Run: headless pygame with SDL's dummy video driver; simulated clock (each Clock.tick advances the game by its frame time, no real sleeping); random seed 0; keys injected as events and as key.get_pressed() state; no mouse input.
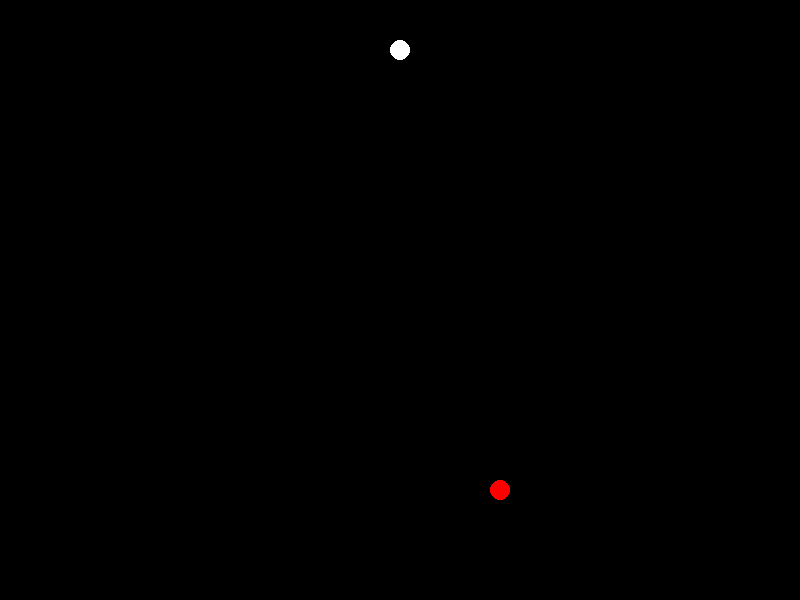
Frame 1 of 2 · flips 1–60 · no input
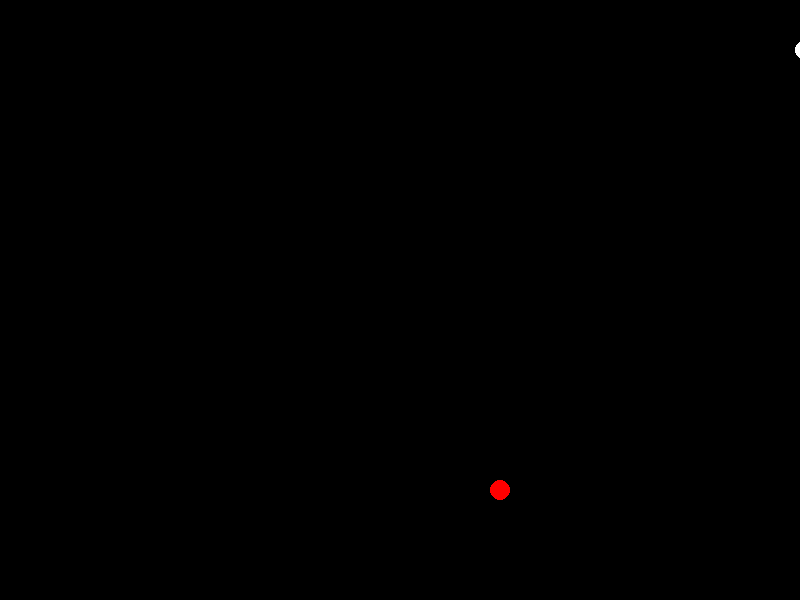
Frame 2 of 2 · flips 61–180 · tapped SPACE, RETURN · held RIGHT (→), D (game ended)

The pygame program that drew these frames:

import pygame
import random

# Initialisation de Pygame
pygame.init()

# Définition des couleurs
BLACK = (0, 0, 0)
WHITE = (255, 255, 255)
RED = (255, 0, 0)

# Définition des dimensions de l'écran
SCREEN_WIDTH = 800
SCREEN_HEIGHT = 600


# Classe représentant le serpent
class Snake:
    def __init__(self):
        self.size = 1
        self.elements = [[100, 50]]
        self.radius = 10
        self.dx = 5  # vitesse de déplacement horizontale
        self.dy = 0  # vitesse de déplacement verticale

    # Méthode pour dessiner le serpent sur l'écran
    def draw(self, surface):
        for element in self.elements:
            pygame.draw.circle(surface, WHITE, element, self.radius)

    # Méthode pour déplacer le serpent
    def move(self):
        if self.size > 1:
            for i in range(self.size - 1, 0, -1):
                self.elements[i] = list(self.elements[i - 1])
        self.elements[0][0] += self.dx
        self.elements[0][1] += self.dy

    # Méthode pour vérifier les collisions avec les bords de l'écran
    def check_boundaries(self):
        if self.elements[0][0] > SCREEN_WIDTH or self.elements[0][0] < 0:
            return True
        if self.elements[0][1] > SCREEN_HEIGHT or self.elements[0][1] < 0:
            return True
        return False

    # Méthode pour vérifier les collisions avec le corps du serpent
    def check_self_collision(self):
        for i in range(1, self.size):
            if self.elements[0] == self.elements[i]:
                return True
        return False

    # Méthode pour faire grandir le serpent
    def grow(self):
        self.size += 1
        self.elements.append([0, 0])


# Classe représentant la pomme
class Apple:
    def __init__(self):
        self.position = [random.randrange(1, (SCREEN_WIDTH // 10)) * 10,
                         random.randrange(1, (SCREEN_HEIGHT // 10)) * 10]
        self.radius = 10

    # Méthode pour dessiner la pomme sur l'écran
    def draw(self, surface):
        pygame.draw.circle(surface, RED, self.position, self.radius)


# Fonction principale
def main():
    # Création de la fenêtre
    screen = pygame.display.set_mode((SCREEN_WIDTH, SCREEN_HEIGHT))
    pygame.display.set_caption("Snake Game")

    # Initialisation du serpent et de la pomme
    snake = Snake()
    apple = Apple()

    # Boucle principale du jeu
    running = True
    while running:
        for event in pygame.event.get():
            if event.type == pygame.QUIT:
                running = False
            elif event.type == pygame.KEYDOWN:
                if event.key == pygame.K_UP and snake.dy == 0:
                    snake.dx = 0
                    snake.dy = -5
                elif event.key == pygame.K_DOWN and snake.dy == 0:
                    snake.dx = 0
                    snake.dy = 5
                elif event.key == pygame.K_LEFT and snake.dx == 0:
                    snake.dx = -5
                    snake.dy = 0
                elif event.key == pygame.K_RIGHT and snake.dx == 0:
                    snake.dx = 5
                    snake.dy = 0

        # Effacement de l'écran
        screen.fill(BLACK)

        # Déplacement et dessin du serpent et de la pomme
        snake.move()
        snake.draw(screen)
        apple.draw(screen)

        # Vérification des collisions
        if snake.check_boundaries() or snake.check_self_collision():
            running = False
        if snake.elements[0] == apple.position:
            snake.grow()
            apple = Apple()

        # Rafraîchissement de l'écran
        pygame.display.flip()
        pygame.time.Clock().tick(20)

    # Quitter Pygame
    pygame.quit()


# Appel de la fonction principale
if __name__ == "__main__":
    main()
